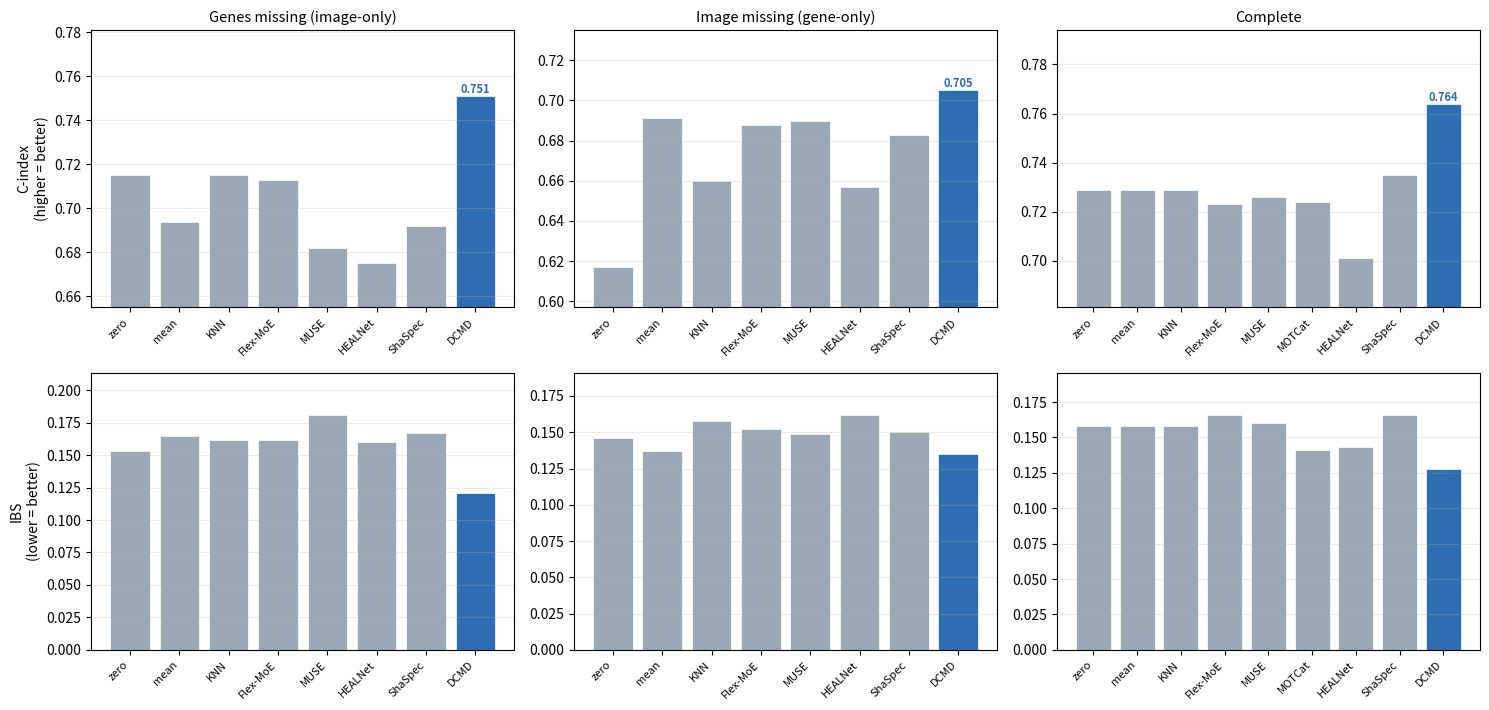

Generate this figure with matplotlib: (Note: this script raises an exception after producing the figure.)
"""
Headline comparison figure per cohort: C-index (higher=better) + IBS (lower=better)
across ALL methods, for the 3 missing scenarios (P/G/C), 0% missing. DCMD highlighted.
Cohort-aware -> reuse for future cohorts by adding to NUMBERS.

Usage: python3 make_comparison_bars.py            # all cohorts in NUMBERS
"""
import os
import numpy as np
import matplotlib
matplotlib.use("Agg")
import matplotlib.pyplot as plt

FIG = "/home/sbarua/Region_based_segmentation/missing_modality/results/figures"

# (C-index, IBS) per method per scenario; None = not applicable (MOTCat complete-only)
NUMBERS = {
    "KIRC": {
        "zero":     {"P": (0.715, 0.153), "G": (0.617, 0.146), "C": (0.729, 0.158)},
        "mean":     {"P": (0.694, 0.165), "G": (0.691, 0.137), "C": (0.729, 0.158)},
        "KNN":      {"P": (0.715, 0.162), "G": (0.660, 0.158), "C": (0.729, 0.158)},
        "Flex-MoE": {"P": (0.713, 0.162), "G": (0.688, 0.152), "C": (0.723, 0.166)},
        "MUSE":     {"P": (0.682, 0.181), "G": (0.690, 0.149), "C": (0.726, 0.160)},
        "MOTCat":   {"P": None,           "G": None,           "C": (0.724, 0.141)},
        "HEALNet":  {"P": (0.675, 0.160), "G": (0.657, 0.162), "C": (0.701, 0.143)},
        "ShaSpec":  {"P": (0.692, 0.167), "G": (0.683, 0.150), "C": (0.735, 0.166)},
        "DCMD":     {"P": (0.751, 0.121), "G": (0.705, 0.135), "C": (0.764, 0.128)},
    },
    "GBMLGG": {
        "zero":     {"P": (0.742, 0.160), "G": (0.804, 0.131), "C": (0.810, 0.144)},
        "mean":     {"P": (0.778, 0.149), "G": (0.796, 0.127), "C": (0.810, 0.144)},
        "KNN":      {"P": (0.805, 0.140), "G": (0.801, 0.148), "C": (0.810, 0.144)},
        "Flex-MoE": {"P": (0.739, 0.183), "G": (0.778, 0.175), "C": (0.798, 0.163)},
        "MUSE":     {"P": (0.778, 0.169), "G": (0.818, 0.131), "C": (0.814, 0.150)},
        "MOTCat":   {"P": None,           "G": None,           "C": (0.809, 0.133)},
        "HEALNet":  {"P": (0.775, 0.162), "G": (0.798, 0.186), "C": (0.811, 0.151)},
        "ShaSpec":  {"P": (0.740, 0.182), "G": (0.796, 0.143), "C": (0.797, 0.159)},
        "DCMD":     {"P": (0.817, 0.117), "G": (0.823, 0.117), "C": (0.823, 0.129)},
    },
    "LUAD": {
        "zero":     {"P": (0.552, 0.224), "G": (0.547, 0.207), "C": (0.566, 0.229)},
        "mean":     {"P": (0.554, 0.231), "G": (0.561, 0.206), "C": (0.566, 0.229)},
        "KNN":      {"P": (0.544, 0.240), "G": (0.566, 0.214), "C": (0.566, 0.229)},
        "Flex-MoE": {"P": (0.565, 0.228), "G": (0.575, 0.215), "C": (0.576, 0.242)},
        "MUSE":     {"P": (0.554, 0.228), "G": (0.566, 0.183), "C": (0.562, 0.209)},
        "MOTCat":   {"P": None,           "G": None,           "C": (0.559, 0.169)},
        "HEALNet":  {"P": (0.568, 0.203), "G": (0.517, 0.191), "C": (0.553, 0.194)},
        "ShaSpec":  {"P": (0.561, 0.234), "G": (0.581, 0.215), "C": (0.581, 0.237)},
        "DCMD":     {"P": (0.574, 0.164), "G": (0.560, 0.170), "C": (0.591, 0.161)},
    },
}
ORDER = ["zero", "mean", "KNN", "Flex-MoE", "MUSE", "MOTCat", "HEALNet", "ShaSpec", "DCMD"]
SCEN = [("P", "Genes missing (image-only)"), ("G", "Image missing (gene-only)"), ("C", "Complete")]
BASE_C, OURS_C = "#9aa7b5", "#2f6db0"


def make_cohort(cohort):
    d = NUMBERS[cohort]
    fig, axes = plt.subplots(2, 3, figsize=(15, 7.2))
    for col, (sk, sname) in enumerate(SCEN):
        for row, (metric, mi, better) in enumerate([("C-index", 0, "higher"), ("IBS", 1, "lower")]):
            ax = axes[row][col]
            names, vals, colors = [], [], []
            for m in ORDER:
                cell = d[m][sk]
                if cell is None:
                    continue
                names.append(m); vals.append(cell[mi])
                colors.append(OURS_C if m == "DCMD" else BASE_C)
            x = np.arange(len(names))
            bars = ax.bar(x, vals, color=colors, edgecolor="white", linewidth=0.5)
            # annotate DCMD value
            for b, m, v in zip(bars, names, vals):
                if m == "DCMD":
                    ax.text(b.get_x() + b.get_width() / 2, v, f"{v:.3f}", ha="center",
                            va="bottom" if better == "higher" else "top", fontsize=8, fontweight="bold", color=OURS_C)
            ax.set_xticks(x); ax.set_xticklabels(names, rotation=45, ha="right", fontsize=8)
            ax.grid(axis="y", alpha=0.25)
            if row == 0:
                ax.set_title(sname, fontsize=10.5)
                lo = min(vals) - 0.02
                ax.set_ylim(max(0.5, lo), max(vals) + 0.03)
            else:
                ax.set_ylim(0, max(vals) * 1.18)
            if col == 0:
                ax.set_ylabel(f"{metric}\n({'higher' if better=='higher' else 'lower'} = better)", fontsize=10)
    fig.tight_layout()   # no title (added as LaTeX caption)
    os.makedirs(FIG, exist_ok=True)
    out = f"{FIG}/fig_comparison_{cohort}.png"
    fig.savefig(out, dpi=165, bbox_inches="tight")
    plt.close(fig)
    print(f"saved -> {out}")


if __name__ == "__main__":
    for c in NUMBERS:
        make_cohort(c)
